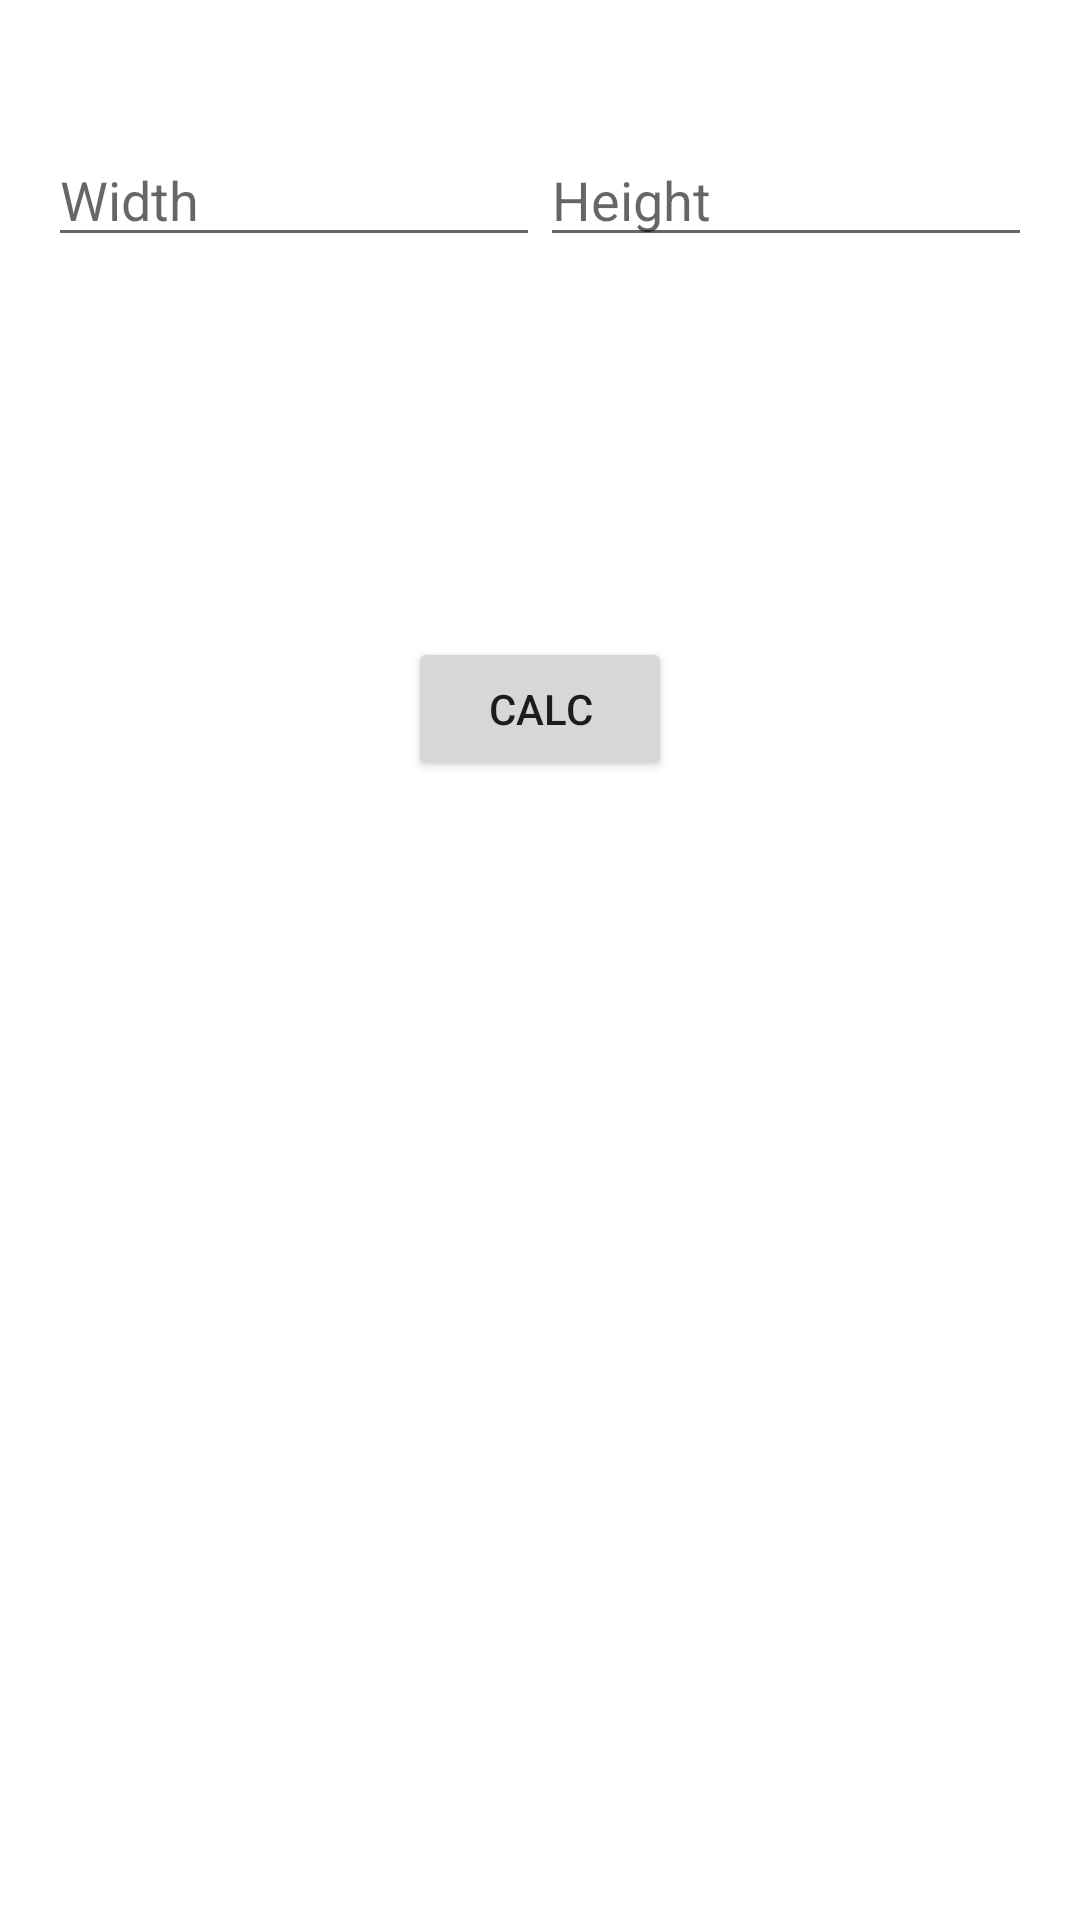

Produce the Android XML layout that renders to this screen, including the resource entries it uses.
<!-- AndroidManifest.xml: application theme Theme.VicCalculatorTinApp -->
<!-- res/layout/activity_rectangle.xml -->
<?xml version="1.0" encoding="utf-8"?>
<androidx.constraintlayout.widget.ConstraintLayout xmlns:android="http://schemas.android.com/apk/res/android"
    xmlns:app="http://schemas.android.com/apk/res-auto"
    xmlns:tools="http://schemas.android.com/tools"
    android:layout_width="match_parent"
    android:layout_height="match_parent"
    tools:context=".RectangleActivity">

    <LinearLayout
        android:id="@+id/linearLayout3"
        android:layout_width="match_parent"
        android:layout_height="wrap_content"
        android:layout_margin="16dp"
        android:layout_marginStart="16dp"
        android:layout_marginTop="16dp"
        android:layout_marginEnd="16dp"
        android:orientation="horizontal"
        app:layout_constraintBottom_toBottomOf="parent"
        app:layout_constraintEnd_toEndOf="parent"
        app:layout_constraintStart_toStartOf="parent"
        app:layout_constraintTop_toTopOf="parent"
        app:layout_constraintVertical_bias="0.050000012">

        <EditText
            android:id="@+id/edWidthRectangle"
            android:layout_width="wrap_content"
            android:layout_height="wrap_content"
            android:layout_weight="1"
            android:ems="10"
            android:hint="Width"
            android:inputType="numberSigned" />

        <EditText
            android:id="@+id/edHeightRectangle"
            android:layout_width="wrap_content"
            android:layout_height="wrap_content"
            android:layout_weight="1"
            android:ems="10"
            android:hint="Height"
            android:inputType="numberSigned" />
    </LinearLayout>

    <Button
        android:id="@+id/btnCalcRec"
        android:layout_width="wrap_content"
        android:layout_height="wrap_content"
        android:text="Calc"
        app:layout_constraintBottom_toBottomOf="parent"
        app:layout_constraintEnd_toEndOf="parent"
        app:layout_constraintStart_toStartOf="parent"
        app:layout_constraintTop_toBottomOf="@+id/linearLayout3"
        app:layout_constraintVertical_bias="0.25" />

</androidx.constraintlayout.widget.ConstraintLayout>
<!-- resources referenced by this layout -->
<resources>
  <style name="Theme.VicCalculatorTinApp" parent="Theme.MaterialComponents.DayNight.DarkActionBar">
          
          <item name="colorPrimary">@color/purple_500</item>
          <item name="colorPrimaryVariant">@color/purple_700</item>
          <item name="colorOnPrimary">@color/white</item>
          
          <item name="colorSecondary">@color/teal_200</item>
          <item name="colorSecondaryVariant">@color/teal_700</item>
          <item name="colorOnSecondary">@color/black</item>
          
          <item name="android:statusBarColor" tools:targetApi="l">?attr/colorPrimaryVariant</item>
          
      </style>
  <!-- not gathered from this repository: default colours our renderer supplied (Android Studio template values) -->
  <color name="purple_500">#FF6200EE</color>
  <color name="purple_700">#FF3700B3</color>
  <color name="teal_200">#FF03DAC5</color>
  <color name="teal_700">#FF018786</color>
  <color name="black">#FF000000</color>
  <color name="white">#FFFFFFFF</color>
</resources>
